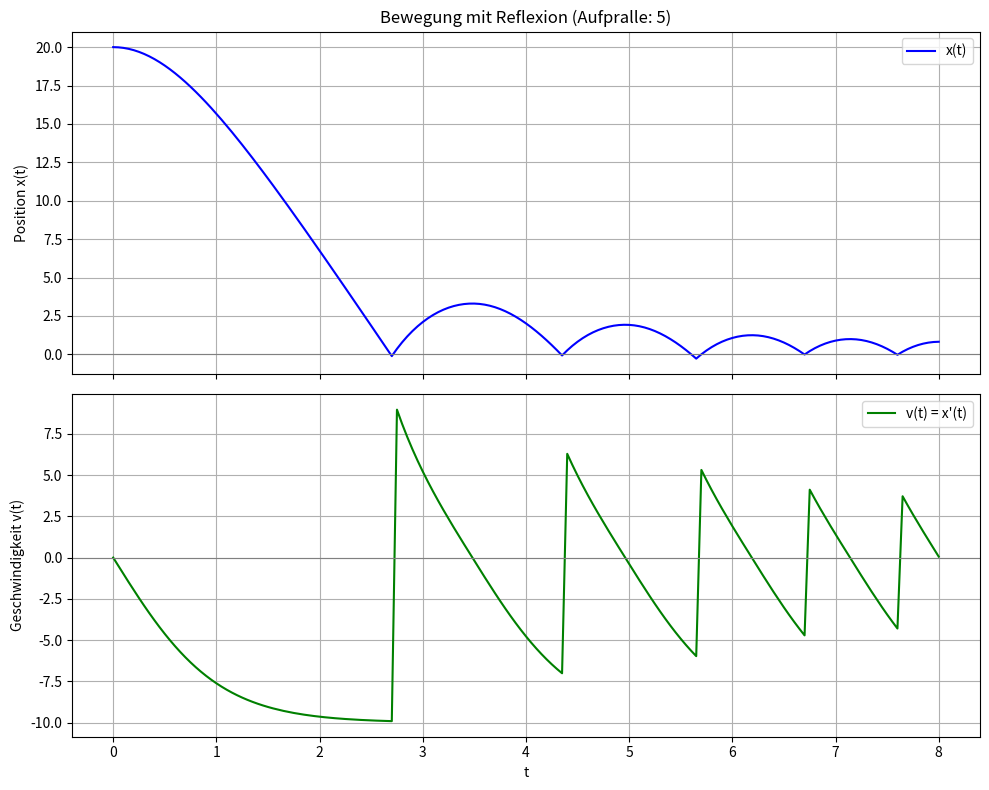

Here is the Python script that generated this plot:
# ============================================================
# TOPIC: DGL-Anwendung — klassisches Runge-Kutta mit Aufprall/Reflexion
# DESCRIPTION:
# Löst ein DGL-System 1. Ordnung z' = f(t, z) mit z = [x, v] (aus einer DGL 2.
# Ordnung) mittels klassischem RK4. Optional wird ein Aufprall am Boden
# modelliert: sobald x < 0 und v < 0, wird die Geschwindigkeit reflektiert
# (v -> -v) und ein Aufprall gezählt. Plottet x(t) und v(t).
# USE WHEN:
# Wenn eine Bewegung mit Reflexion/Abprall simuliert und die Anzahl der
# Aufpralle bestimmt werden soll (Ereignisbehandlung im Integrator).
# EXAMPLE:
# x'' = -0.1·x'·|x'| - 10, x(0)=20, x'(0)=0, h=0.05, t in [0,8]
# -> Anzahl Aufpralle zählen.
# ============================================================

import numpy as np
import matplotlib.pyplot as plt

# ============================================================
# PART 1 — Inputs
# ============================================================
def f(t, z):
    # z = [x, v];  x'' = -0.1 v|v| - 10  ->  z' = [v, -0.1 v|v| - 10]
    x, v = z
    return np.array([v, -0.1 * v * abs(v) - 10.0])

z0    = np.array([20.0, 0.0])   # Anfangszustand [x(0), v(0)]
t0    = 0.0                     # Startzeit
t_end = 8.0                     # Endzeit
h     = 0.05                    # Schrittweite

# ============================================================
# PART 2 — Method selection
# ============================================================
# mode:
#   "free"   -> ohne Reflexion (freie Bewegung)
#   "bounce" -> bei x<0 und v<0 wird v reflektiert (v -> -v) und gezählt
mode = "bounce"

# ============================================================
# PART 3 — Implementation
# ============================================================
def _rk4_step(f, t, z, h):
    k1 = f(t,         z)
    k2 = f(t + h/2,   z + h/2 * k1)
    k3 = f(t + h/2,   z + h/2 * k2)
    k4 = f(t + h,     z + h * k3)
    return z + h/6 * (k1 + 2*k2 + 2*k3 + k4)

def solve_ode_with_bounce_events(f, z0, t0, t_end, h, mode):
    n = int(round((t_end - t0) / h))
    ts = np.array([t0 + i * h for i in range(n + 1)])
    Z = np.zeros((n + 1, len(z0)))
    Z[0] = z0
    bounces = 0

    z = z0.astype(float).copy()
    for i in range(n):
        # Ereignisprüfung VOR dem Schritt (gemäss Aufgabenhinweis)
        if mode == "bounce" and z[0] < 0 and z[1] < 0:
            z[1] = -z[1]
            bounces += 1
        z = _rk4_step(f, ts[i], z, h)
        Z[i + 1] = z

    print("============================================================")
    print(f"RK4 mit Ereignisbehandlung — mode = '{mode}'")
    print("============================================================")
    print(f"Schritte: {n},  h = {h},  t in [{t0}, {t_end}]")
    if mode == "bounce":
        print(f"Anzahl Aufpralle (Reflexionen) = {bounces}")
    print(f"Endzustand z({t_end}) = [x={Z[-1,0]:.6f}, v={Z[-1,1]:.6f}]")

    fig, (ax1, ax2) = plt.subplots(2, 1, figsize=(10, 8), sharex=True)
    ax1.plot(ts, Z[:, 0], 'b-', label='x(t)')
    ax1.axhline(0, color='gray', lw=0.8)
    ax1.set_ylabel('Position x(t)'); ax1.legend(); ax1.grid(True)
    ax1.set_title(f"Bewegung mit Reflexion (Aufpralle: {bounces})" if mode == "bounce"
                  else "Freie Bewegung")
    ax2.plot(ts, Z[:, 1], 'g-', label="v(t) = x'(t)")
    ax2.axhline(0, color='gray', lw=0.8)
    ax2.set_xlabel('t'); ax2.set_ylabel('Geschwindigkeit v(t)'); ax2.legend(); ax2.grid(True)
    plt.tight_layout(); plt.show()
    return ts, Z, bounces

# ============================================================
# PART 4 — Call
# ============================================================
solve_ode_with_bounce_events(f, z0, t0, t_end, h, mode)
